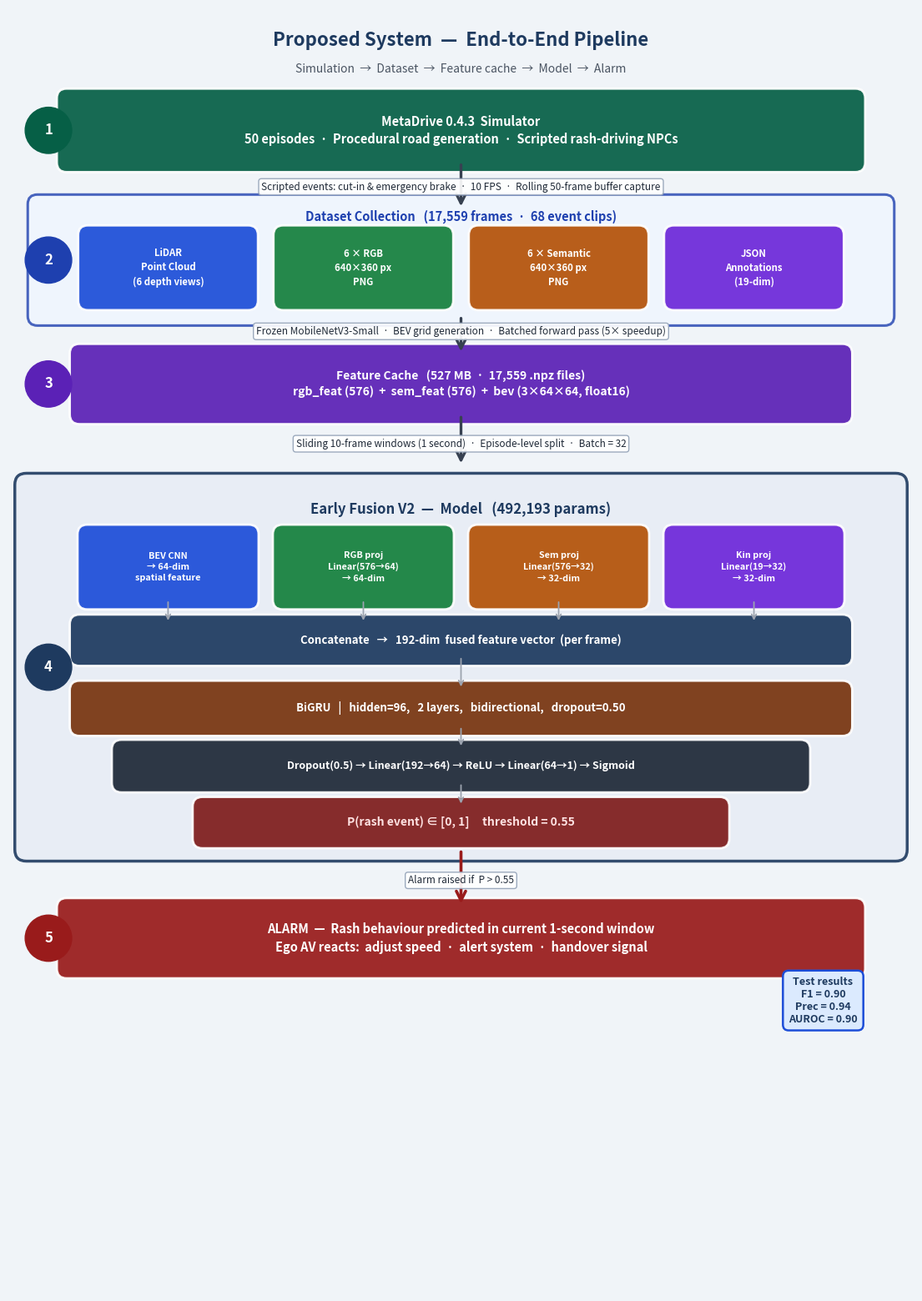

Reproduce this figure in Python. (Note: this script raises an exception after producing the figure.)
"""
draw_pipeline.py
Generates models/pipeline_ef2.png  —  Slide 11: end-to-end system pipeline.
Run: python draw_pipeline.py
"""
import matplotlib
matplotlib.use('Agg')
import matplotlib.pyplot as plt
from matplotlib.patches import FancyBboxPatch, FancyArrowPatch
import numpy as np
import os

# ── Canvas ────────────────────────────────────────────────────────────────────
FIG_W, FIG_H = 14, 20
fig, ax = plt.subplots(figsize=(FIG_W, FIG_H))
ax.set_xlim(0, FIG_W)
ax.set_ylim(0, FIG_H)
ax.axis('off')
BG = '#F0F4F8'
fig.patch.set_facecolor(BG)
ax.set_facecolor(BG)

XCTR = FIG_W / 2   # 7.0

# ── Colours ───────────────────────────────────────────────────────────────────
C_SIM   = '#065F46'   # emerald dark   — simulator
C_DATA  = '#1E40AF'   # blue dark      — dataset
C_CACHE = '#5B21B6'   # violet dark    — feature cache
C_MODEL = '#1E3A5F'   # navy           — model outer
C_BEV   = '#1D4ED8'   # blue
C_RGB   = '#15803D'   # green
C_SEM   = '#B45309'   # amber
C_KIN   = '#6D28D9'   # violet
C_GRU   = '#78350F'   # brown
C_HEAD  = '#1F2937'   # dark gray
C_POUT  = '#7F1D1D'   # dark red       — P(rash) inside model
C_ALARM = '#991B1B'   # red            — alarm box

# ── Primitive helpers ─────────────────────────────────────────────────────────
def rbox(cx, cy, w, h, text, fc, tc='white', fs=9.5, z=4, bold=True, alpha=0.93):
    ax.add_patch(FancyBboxPatch(
        (cx - w/2, cy - h/2), w, h,
        boxstyle='round,pad=0.15',
        facecolor=fc, edgecolor='white',
        linewidth=2.0, alpha=alpha, zorder=z))
    ax.text(cx, cy, text, ha='center', va='center',
            fontsize=fs, fontweight='bold' if bold else 'normal',
            color=tc, zorder=z + 1,
            multialignment='center', linespacing=1.4)

def outline_box(cx, cy, w, h, ec, fc='none', lw=2.2, alpha=0.75, z=2):
    ax.add_patch(FancyBboxPatch(
        (cx - w/2, cy - h/2), w, h,
        boxstyle='round,pad=0.15',
        facecolor=fc, edgecolor=ec,
        linewidth=lw, alpha=alpha, zorder=z))

def big_arrow(y1, y2, c='#374151', lw=2.4):
    ax.annotate('', xy=(XCTR, y2), xytext=(XCTR, y1),
                arrowprops=dict(arrowstyle='->', color=c, lw=lw,
                                mutation_scale=20), zorder=9)

def arrow_label(y, text, fs=8.5):
    ax.text(XCTR, y, text, ha='center', va='center',
            fontsize=fs, color='#1F2937', style='italic',
            bbox=dict(boxstyle='round,pad=0.28', facecolor='white',
                      edgecolor='#94A3B8', lw=1.0, alpha=0.92),
            zorder=10)

def mini_arr(x1, y1, x2, y2):
    ax.annotate('', xy=(x2, y2), xytext=(x1, y1),
                arrowprops=dict(arrowstyle='->', color='#9CA3AF',
                                lw=1.3, mutation_scale=10), zorder=6)

def step_badge(y, number, color):
    """Numbered circle on the left margin."""
    circle = plt.Circle((0.62, y), 0.36, color=color, zorder=8, clip_on=False)
    ax.add_patch(circle)
    ax.text(0.62, y, str(number), ha='center', va='center',
            fontsize=12, fontweight='bold', color='white', zorder=9)

# ── Inner-box x-centres (shared by dataset modal row & model proj row) ────────
BOX_W = 2.60
GAP   = 0.42
SPAN  = 4 * BOX_W + 3 * GAP
IXS   = (XCTR - SPAN / 2) + np.arange(4) * (BOX_W + GAP) + BOX_W / 2
# IXS ≈ [2.39, 5.41, 8.43, 11.45]

# ═════════════════════════════════════════════════════════════════════════════
# TITLE
# ═════════════════════════════════════════════════════════════════════════════
ax.text(XCTR, 19.50, 'Proposed System  —  End-to-End Pipeline',
        ha='center', va='center',
        fontsize=16, fontweight='bold', color='#1E3A5F')
ax.text(XCTR, 19.05, 'Simulation  →  Dataset  →  Feature cache  →  Model  →  Alarm',
        ha='center', va='center',
        fontsize=10, color='#4B5563', style='italic')

# ═════════════════════════════════════════════════════════════════════════════
# STEP 1 — MetaDrive Simulator
# ═════════════════════════════════════════════════════════════════════════════
Y1 = 18.1
rbox(XCTR, Y1, 12.2, 1.0,
     'MetaDrive 0.4.3  Simulator\n'
     '50 episodes  ·  Procedural road generation  ·  Scripted rash-driving NPCs',
     fc=C_SIM, fs=10.5)
step_badge(Y1, 1, C_SIM)

# Arrow
big_arrow(Y1 - 0.50, 16.88, c='#374151')
arrow_label(17.22,
            'Scripted events: cut-in & emergency brake  ·  10 FPS  ·  Rolling 50-frame buffer capture')

# ═════════════════════════════════════════════════════════════════════════════
# STEP 2 — Dataset Collection
# ═════════════════════════════════════════════════════════════════════════════
Y2_CTR = 16.08
Y2_H   = 1.74
# Light-filled outline box
ax.add_patch(FancyBboxPatch(
    (XCTR - 6.55, Y2_CTR - Y2_H / 2), 13.1, Y2_H,
    boxstyle='round,pad=0.15',
    facecolor='#EFF6FF', edgecolor=C_DATA,
    linewidth=2.2, alpha=0.80, zorder=2))

ax.text(XCTR, Y2_CTR + 0.67,
        'Dataset Collection   (17,559 frames  ·  68 event clips)',
        ha='center', va='center',
        fontsize=10.5, fontweight='bold', color=C_DATA, zorder=4)
step_badge(Y2_CTR, 2, C_DATA)

# 4 modality sub-boxes
MODAL_C = [C_BEV, C_RGB, C_SEM, C_KIN]
MODAL_T = [
    'LiDAR\nPoint Cloud\n(6 depth views)',
    '6 × RGB\n640×360 px\nPNG',
    '6 × Semantic\n640×360 px\nPNG',
    'JSON\nAnnotations\n(19-dim)',
]
for ix, mc, mt in zip(IXS, MODAL_C, MODAL_T):
    rbox(ix, Y2_CTR - 0.12, BOX_W - 0.12, 1.02, mt, fc=mc, fs=8.2, z=5)

# Arrow
big_arrow(Y2_CTR - Y2_H / 2, 14.62, c='#374151')
arrow_label(14.97,
            'Frozen MobileNetV3-Small  ·  BEV grid generation  ·  Batched forward pass (5× speedup)')

# ═════════════════════════════════════════════════════════════════════════════
# STEP 3 — Feature Cache
# ═════════════════════════════════════════════════════════════════════════════
Y3 = 14.15
rbox(XCTR, Y3, 11.8, 0.95,
     'Feature Cache   (527 MB  ·  17,559 .npz files)\n'
     'rgb_feat (576)  +  sem_feat (576)  +  bev (3×64×64, float16)',
     fc=C_CACHE, fs=10)
step_badge(Y3, 3, C_CACHE)

# Arrow
big_arrow(Y3 - 0.48, 12.88, c='#374151')
arrow_label(13.22,
            'Sliding 10-frame windows (1 second)  ·  Episode-level split  ·  Batch = 32')

# ═════════════════════════════════════════════════════════════════════════════
# STEP 4 — Early Fusion V2 Model
# ═════════════════════════════════════════════════════════════════════════════
MODEL_BOT = 6.90
MODEL_TOP = 12.58
MODEL_CTR = (MODEL_BOT + MODEL_TOP) / 2   # 9.74

# Outer model box
ax.add_patch(FancyBboxPatch(
    (XCTR - 6.72, MODEL_BOT), 13.44, MODEL_TOP - MODEL_BOT,
    boxstyle='round,pad=0.18',
    facecolor='#E8EDF5', edgecolor=C_MODEL,
    linewidth=2.5, alpha=0.90, zorder=2))
ax.text(XCTR, MODEL_TOP - 0.38,
        'Early Fusion V2  —  Model   (492,193 params)',
        ha='center', va='center',
        fontsize=12, fontweight='bold', color=C_MODEL, zorder=4)
step_badge(MODEL_CTR, 4, C_MODEL)

# Internal y-levels (from top of model box down)
Y_PROJ  = MODEL_TOP - 1.28
Y_CONCAT = MODEL_TOP - 2.42
Y_GRU   = MODEL_TOP - 3.48
Y_HEAD  = MODEL_TOP - 4.38
Y_POUT  = MODEL_BOT + 0.42

# — 4 modality projection sub-boxes
PROJ_C = [C_BEV, C_RGB, C_SEM, C_KIN]
PROJ_T = [
    'BEV CNN\n→ 64-dim\nspatial feature',
    'RGB proj\nLinear(576→64)\n→ 64-dim',
    'Sem proj\nLinear(576→32)\n→ 32-dim',
    'Kin proj\nLinear(19→32)\n→ 32-dim',
]
for ix, pc, pt in zip(IXS, PROJ_C, PROJ_T):
    rbox(ix, Y_PROJ, BOX_W - 0.10, 1.02, pt, fc=pc, fs=7.8, z=5)
    mini_arr(ix, Y_PROJ - 0.51, ix, Y_CONCAT + 0.27)

# — Concat
rbox(XCTR, Y_CONCAT, 11.8, 0.50,
     'Concatenate   →   192-dim  fused feature vector  (per frame)',
     fc=C_MODEL, fs=9.5, z=5)
mini_arr(XCTR, Y_CONCAT - 0.25, XCTR, Y_GRU + 0.30)

# — BiGRU
rbox(XCTR, Y_GRU, 11.8, 0.56,
     'BiGRU   |   hidden=96,   2 layers,   bidirectional,   dropout=0.50',
     fc=C_GRU, fs=9.5, z=5)
mini_arr(XCTR, Y_GRU - 0.28, XCTR, Y_HEAD + 0.28)

# — Classification head
rbox(XCTR, Y_HEAD, 10.5, 0.52,
     'Dropout(0.5) → Linear(192→64) → ReLU → Linear(64→1) → Sigmoid',
     fc=C_HEAD, fs=9.0, z=5)
mini_arr(XCTR, Y_HEAD - 0.26, XCTR, Y_POUT + 0.26)

# — P(rash event) output (inside model box)
rbox(XCTR, Y_POUT, 8.0, 0.50,
     'P(rash event) ∈ [0, 1]     threshold = 0.55',
     fc=C_POUT, tc='#FEE2E2', fs=10, z=5)

# Arrow out of model
big_arrow(MODEL_BOT, 6.02, c=C_ALARM, lw=2.6)
arrow_label(6.42, 'Alarm raised if  P > 0.55')

# ═════════════════════════════════════════════════════════════════════════════
# STEP 5 — Alarm
# ═════════════════════════════════════════════════════════════════════════════
Y5 = 5.52
rbox(XCTR, Y5, 12.2, 0.95,
     'ALARM  —  Rash behaviour predicted in current 1-second window\n'
     'Ego AV reacts:  adjust speed  ·  alert system  ·  handover signal',
     fc=C_ALARM, fs=10.5)
step_badge(Y5, 5, C_ALARM)

# ═════════════════════════════════════════════════════════════════════════════
# Results badge (bottom-right)
ax.text(12.6, 4.55,
        'Test results\nF1 = 0.90\nPrec = 0.94\nAUROC = 0.90',
        ha='center', va='center', fontsize=9, fontweight='bold', color='#1E3A5F',
        bbox=dict(boxstyle='round,pad=0.55', facecolor='#DBEAFE',
                  edgecolor='#1D4ED8', lw=1.8), zorder=6)

# ═════════════════════════════════════════════════════════════════════════════
# Save
out_dir = os.path.join(os.path.dirname(os.path.abspath(__file__)), 'models')
os.makedirs(out_dir, exist_ok=True)
out_path = os.path.join(out_dir, 'pipeline_ef2.png')
plt.savefig(out_path, dpi=180, bbox_inches='tight',
            facecolor=BG, edgecolor='none')
print('Saved to: ' + out_path)
